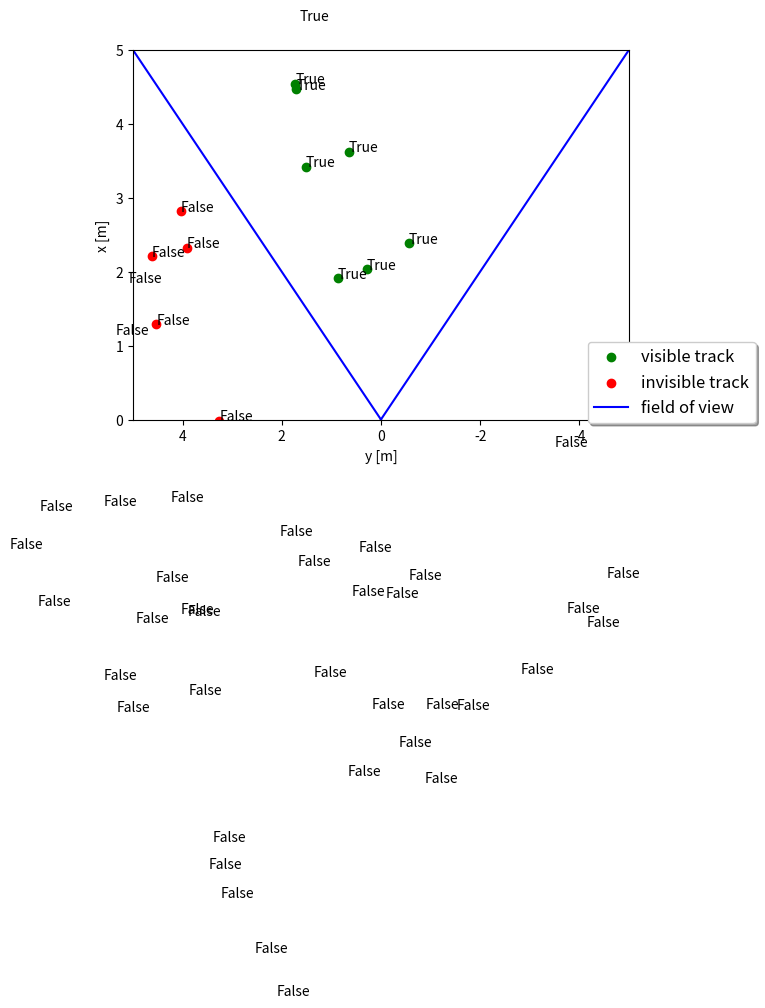

Generate this figure with matplotlib:
# imports
import numpy as np
import matplotlib
#matplotlib.use('wxagg') # change backend so that figure maximizing works on Mac as well   
import matplotlib.pyplot as plt
import matplotlib.ticker as ticker

class Camera:
    '''Camera sensor class including field of view and coordinate transformation'''
    def __init__(self, phi, t):
        self.fov = [-np.pi/4, np.pi/4] # sensor field of view / opening angle
        
        # compute rotation around z axis
        M_rot = np.matrix([[np.cos(phi), -np.sin(phi), 0],
                    [np.sin(phi), np.cos(phi), 0],
                    [0, 0, 1]])
        
        # coordiante transformation matrix from sensor to vehicle coordinates
        self.sens_to_veh = np.matrix(np.identity(4))            
        self.sens_to_veh[0:3, 0:3] = M_rot
        self.sens_to_veh[0:3, 3] = t
        self.veh_to_sens = np.linalg.inv(self.sens_to_veh) # transformation vehicle to sensor coordinates
    
    def in_fov(self, x):
        # check if an object x can be seen by this sensor
        pos_veh = np.ones((4, 1)) # homogeneous coordinates
        pos_veh[0:3] = x[0:3] 
        pos_sens = self.veh_to_sens*pos_veh # 
        if pos_sens[0] > 0:
            if  np.arctan2(pos_sens[1],pos_sens[0]) > self.fov[0] and np.arctan2(pos_sens[1],pos_sens[0]) < self.fov[1]:
                return True
        
        ############
        # TODO: Return True if x lies in sensor's field of view, otherwise return False. 
        # Don't forget to transform from vehicle to sensor coordinates.
        ############
            
        return False
        
#################
def run():
    '''generate random points and check visibility'''
    # camera with translation and rotation angle
    t = np.matrix([[2],
                    [0],
                    [0]])
    phi = np.radians(45)
    cam = Camera(phi, t)

    # initialize visualization
    fig, ax = plt.subplots()

    for i in range(50):
        # define track position and velocity
        x = np.matrix([[np.random.uniform(-5,5)],
                    [np.random.uniform(-5,5)],
                    [0],
                    [0],
                    [0],
                    [0]])

        # check if x is visible by camera
        result = cam.in_fov(x)
        
        # plot results
        pos_veh = np.ones((4, 1)) # homogeneous coordinates
        pos_veh[0:3] = x[0:3] 
        pos_sens = cam.veh_to_sens*pos_veh # transform from vehicle to sensor coordinates
        if result == True:
            col = 'green'
            ax.scatter(float(-pos_sens[1]), float(pos_sens[0]), marker='o', color=col, label='visible track')
        else:
            col = 'red'
            ax.scatter(float(-pos_sens[1]), float(pos_sens[0]), marker='o', color=col, label='invisible track')
        ax.text(float(-pos_sens[1]), float(pos_sens[0]), str(result))
        
    # plot FOV    
    ax.plot([0, -5], [0, 5], color='blue', label='field of view') 
    ax.plot([0, 5], [0, 5], color='blue')

    # maximize window     
    mng = plt.get_current_fig_manager()
    #mng.frame.Maximize(True)

    # remove repeated labels
    handles, labels = ax.get_legend_handles_labels()
    handle_list, label_list = [], []
    for handle, label in zip(handles, labels):
        if label not in label_list:
            handle_list.append(handle)
            label_list.append(label)
    ax.legend(handle_list, label_list, loc='center left', shadow=True, fontsize='large', bbox_to_anchor=(0.9, 0.1))

    # axis
    ax.set_xlabel('y [m]')
    ax.set_ylabel('x [m]')
    ax.set_xlim(-5,5)
    ax.set_ylim(0,5)

    # correct x ticks (positive to the left)
    ticks_x = ticker.FuncFormatter(lambda x, pos: '{0:g}'.format(-x) if x!=0 else '{0:g}'.format(x))
    ax.xaxis.set_major_formatter(ticks_x)

    plt.show() 

####################
# call main loop
run()